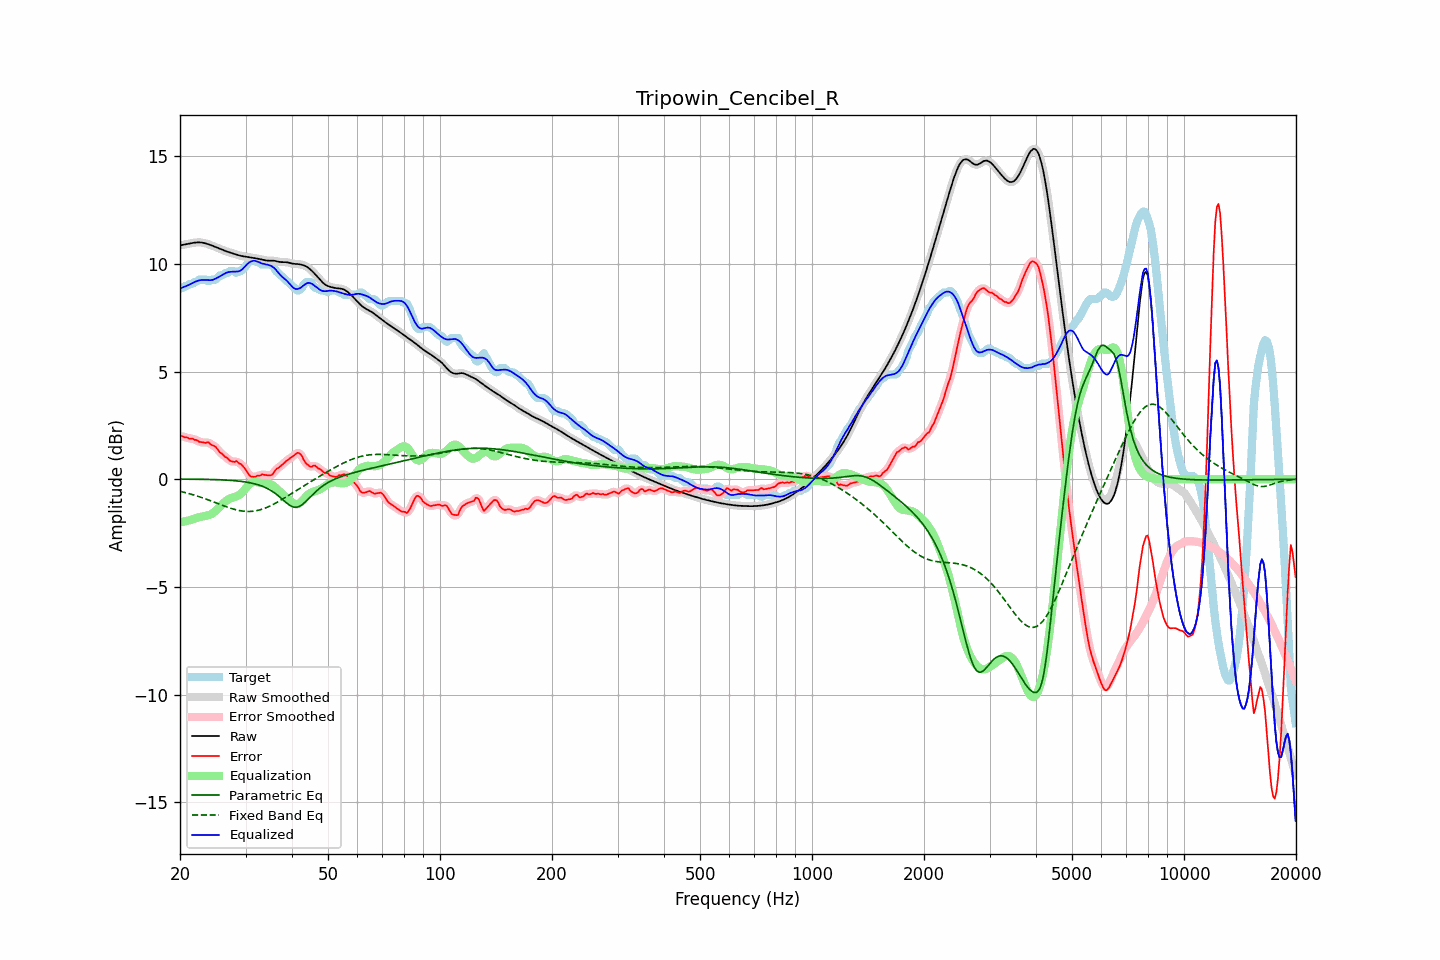

Source data for this figure (header and first rows):
frequency, raw, error, smoothed, error_smoothed, equalization, parametric_eq, fixed_band_eq, equalized_raw, equalized_smoothed, target
20.00, 10.85, 1.99, 10.85, 2.00, -2.00, 0.01, -0.56, 8.85, 8.85, 8.86
20.20, 10.87, 2.01, 10.87, 1.99, -1.99, 0.01, -0.58, 8.88, 8.88, 8.86
20.40, 10.88, 1.99, 10.88, 1.98, -1.97, 0.01, -0.60, 8.91, 8.91, 8.90
20.61, 10.90, 1.93, 10.90, 1.96, -1.96, 0.01, -0.62, 8.94, 8.94, 8.96
20.81, 10.91, 1.95, 10.91, 1.93, -1.94, 0.01, -0.63, 8.97, 8.97, 8.96
21.02, 10.92, 1.92, 10.92, 1.91, -1.92, 0.00, -0.65, 9.00, 9.00, 9.00
21.23, 10.94, 1.88, 10.94, 1.90, -1.90, 0.00, -0.67, 9.04, 9.04, 9.06
21.44, 10.95, 1.89, 10.95, 1.88, -1.88, 0.00, -0.70, 9.07, 9.07, 9.06
21.66, 10.97, 1.88, 10.97, 1.87, -1.86, 0.00, -0.72, 9.11, 9.11, 9.08
21.87, 10.98, 1.83, 10.98, 1.85, -1.83, 0.00, -0.74, 9.15, 9.15, 9.15
22.09, 10.99, 1.82, 10.99, 1.81, -1.81, 0.00, -0.76, 9.18, 9.18, 9.16
22.31, 10.99, 1.79, 10.99, 1.78, -1.78, -0.00, -0.79, 9.21, 9.21, 9.20
22.54, 10.99, 1.73, 10.99, 1.75, -1.76, -0.00, -0.81, 9.23, 9.23, 9.26
22.76, 10.99, 1.73, 10.99, 1.72, -1.75, -0.00, -0.84, 9.24, 9.24, 9.26
22.99, 10.98, 1.72, 10.98, 1.70, -1.73, -0.00, -0.86, 9.25, 9.25, 9.26
23.22, 10.96, 1.70, 10.96, 1.70, -1.71, -0.01, -0.89, 9.25, 9.25, 9.26
23.45, 10.95, 1.68, 10.95, 1.71, -1.70, -0.01, -0.92, 9.25, 9.25, 9.26
23.69, 10.92, 1.72, 10.92, 1.70, -1.68, -0.01, -0.94, 9.24, 9.24, 9.20
23.92, 10.90, 1.70, 10.90, 1.68, -1.66, -0.01, -0.97, 9.23, 9.23, 9.19
24.16, 10.87, 1.62, 10.87, 1.64, -1.63, -0.01, -1.00, 9.24, 9.24, 9.25
24.40, 10.84, 1.58, 10.84, 1.59, -1.59, -0.01, -1.03, 9.25, 9.25, 9.26
24.65, 10.81, 1.55, 10.81, 1.55, -1.54, -0.02, -1.06, 9.27, 9.27, 9.26
24.89, 10.78, 1.52, 10.78, 1.50, -1.48, -0.02, -1.08, 9.30, 9.30, 9.26
25.14, 10.75, 1.43, 10.75, 1.42, -1.41, -0.02, -1.11, 9.34, 9.34, 9.32
25.39, 10.72, 1.32, 10.72, 1.33, -1.34, -0.02, -1.14, 9.38, 9.38, 9.39
25.65, 10.69, 1.22, 10.69, 1.25, -1.27, -0.03, -1.17, 9.42, 9.42, 9.46
25.91, 10.66, 1.19, 10.66, 1.17, -1.19, -0.03, -1.20, 9.47, 9.47, 9.46
26.16, 10.63, 1.12, 10.63, 1.11, -1.12, -0.03, -1.23, 9.51, 9.51, 9.50
26.43, 10.60, 1.03, 10.60, 1.06, -1.05, -0.04, -1.26, 9.55, 9.55, 9.56
26.69, 10.57, 1.01, 10.57, 0.99, -0.99, -0.04, -1.28, 9.59, 9.59, 9.56
26.96, 10.55, 0.94, 10.55, 0.93, -0.94, -0.05, -1.31, 9.61, 9.61, 9.60
27.23, 10.52, 0.86, 10.52, 0.88, -0.90, -0.05, -1.33, 9.62, 9.62, 9.66
27.50, 10.50, 0.84, 10.50, 0.83, -0.87, -0.06, -1.36, 9.63, 9.63, 9.66
27.77, 10.48, 0.81, 10.48, 0.82, -0.84, -0.06, -1.38, 9.63, 9.63, 9.66
28.05, 10.45, 0.80, 10.45, 0.82, -0.82, -0.07, -1.40, 9.63, 9.63, 9.65
28.33, 10.43, 0.85, 10.43, 0.81, -0.80, -0.08, -1.42, 9.63, 9.63, 9.58
28.62, 10.41, 0.79, 10.41, 0.79, -0.77, -0.08, -1.44, 9.64, 9.64, 9.62
28.90, 10.38, 0.72, 10.38, 0.75, -0.72, -0.09, -1.45, 9.66, 9.66, 9.66
29.19, 10.37, 0.70, 10.37, 0.68, -0.66, -0.10, -1.47, 9.70, 9.70, 9.66
29.48, 10.35, 0.62, 10.35, 0.62, -0.59, -0.11, -1.48, 9.76, 9.76, 9.73
29.78, 10.34, 0.53, 10.34, 0.54, -0.50, -0.12, -1.49, 9.84, 9.84, 9.81
30.08, 10.33, 0.44, 10.33, 0.42, -0.41, -0.13, -1.49, 9.92, 9.92, 9.89
30.38, 10.32, 0.31, 10.32, 0.31, -0.32, -0.14, -1.50, 9.99, 9.99, 10.01
30.68, 10.31, 0.20, 10.31, 0.21, -0.25, -0.16, -1.50, 10.06, 10.06, 10.11
30.99, 10.29, 0.13, 10.29, 0.14, -0.19, -0.17, -1.49, 10.10, 10.10, 10.16
31.30, 10.28, 0.12, 10.28, 0.11, -0.15, -0.19, -1.49, 10.13, 10.13, 10.16
31.61, 10.27, 0.10, 10.27, 0.11, -0.13, -0.20, -1.48, 10.14, 10.14, 10.16
31.93, 10.25, 0.12, 10.25, 0.13, -0.12, -0.22, -1.47, 10.13, 10.13, 10.14
32.24, 10.24, 0.17, 10.24, 0.14, -0.14, -0.24, -1.45, 10.11, 10.11, 10.07
32.57, 10.23, 0.16, 10.23, 0.17, -0.15, -0.27, -1.44, 10.07, 10.07, 10.06
32.89, 10.21, 0.17, 10.21, 0.20, -0.17, -0.29, -1.42, 10.04, 10.04, 10.04
33.22, 10.19, 0.23, 10.19, 0.21, -0.18, -0.32, -1.39, 10.02, 10.02, 9.96
33.55, 10.18, 0.21, 10.18, 0.21, -0.18, -0.35, -1.37, 9.99, 10.00, 9.96
33.89, 10.16, 0.20, 10.16, 0.21, -0.18, -0.38, -1.34, 9.98, 9.98, 9.96
34.23, 10.15, 0.19, 10.15, 0.19, -0.19, -0.42, -1.31, 9.96, 9.96, 9.96
34.57, 10.14, 0.18, 10.15, 0.18, -0.20, -0.46, -1.28, 9.94, 9.94, 9.96
34.92, 10.14, 0.18, 10.14, 0.18, -0.22, -0.50, -1.24, 9.92, 9.92, 9.96
35.27, 10.15, 0.20, 10.14, 0.21, -0.26, -0.54, -1.20, 9.89, 9.89, 9.95
35.62, 10.14, 0.26, 10.14, 0.28, -0.30, -0.59, -1.17, 9.84, 9.84, 9.88
35.97, 10.13, 0.38, 10.13, 0.37, -0.36, -0.65, -1.13, 9.78, 9.77, 9.75
... 635 more rows
